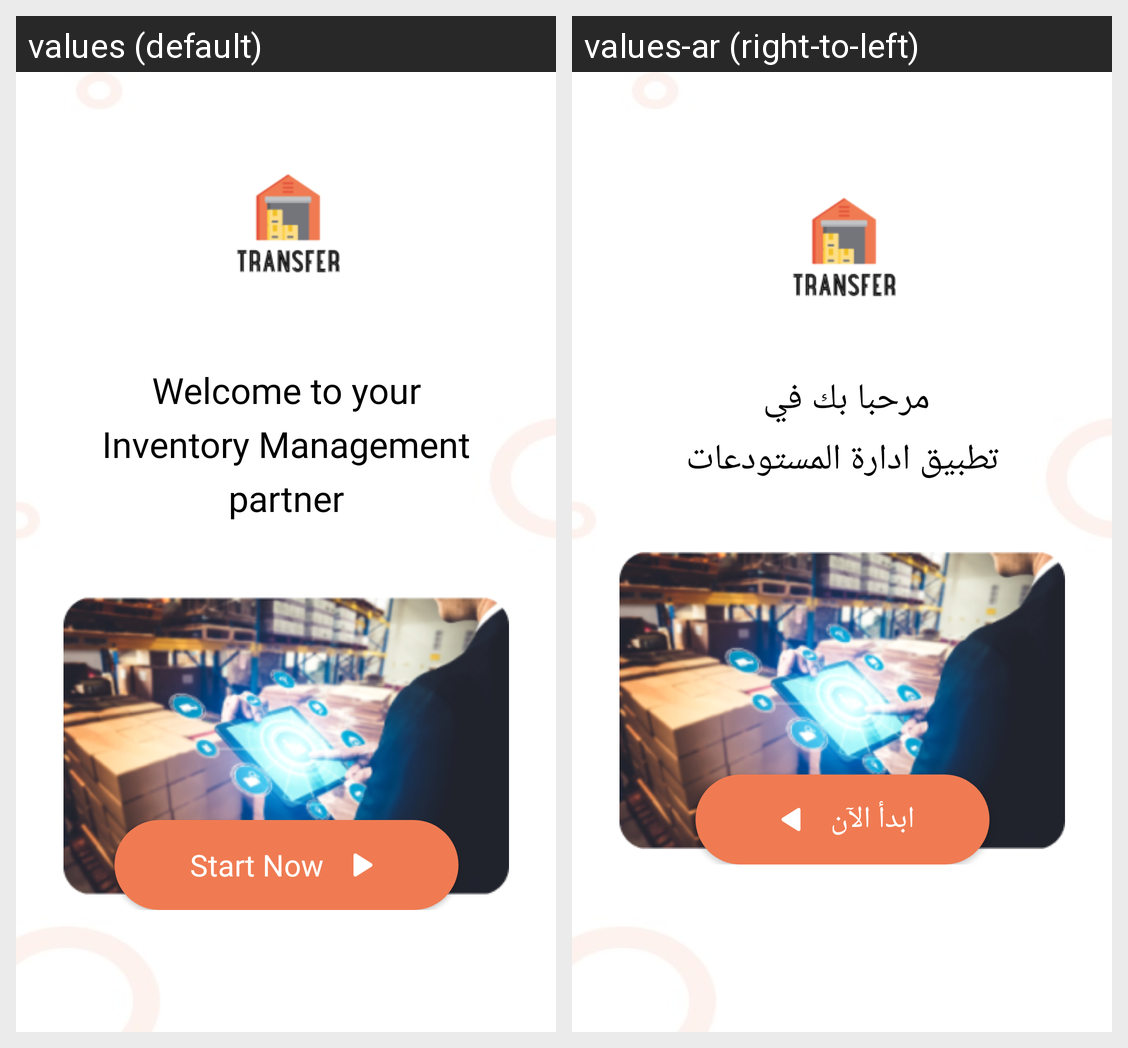

This grid shows one Android layout under two languages. Give, for every string resource on the screen, its name, the default text and each shown locale's text.
Android screen res/layout/splash_screen.xml rendered under 2 locales, left to right: values (default), values-ar (right-to-left). Device: Nexus 5 (rendered at 1080×1920; each locale shown at half size, 540×960, under a caption strip naming it); theme AppTheme.
Strings drawn on this screen, with the default value and each locale's value (text and hints the layout hard-codes, and strings that could not be matched under every locale, appear in the picture but are not listed):

welcome_to_
  values: Welcome to your
      Inventory Management
      partner
  values-ar: مرحبا بك في 
      تطبيق ادارة المستودعات

start_now
  values: Start Now
  values-ar: ابدأ الآن
